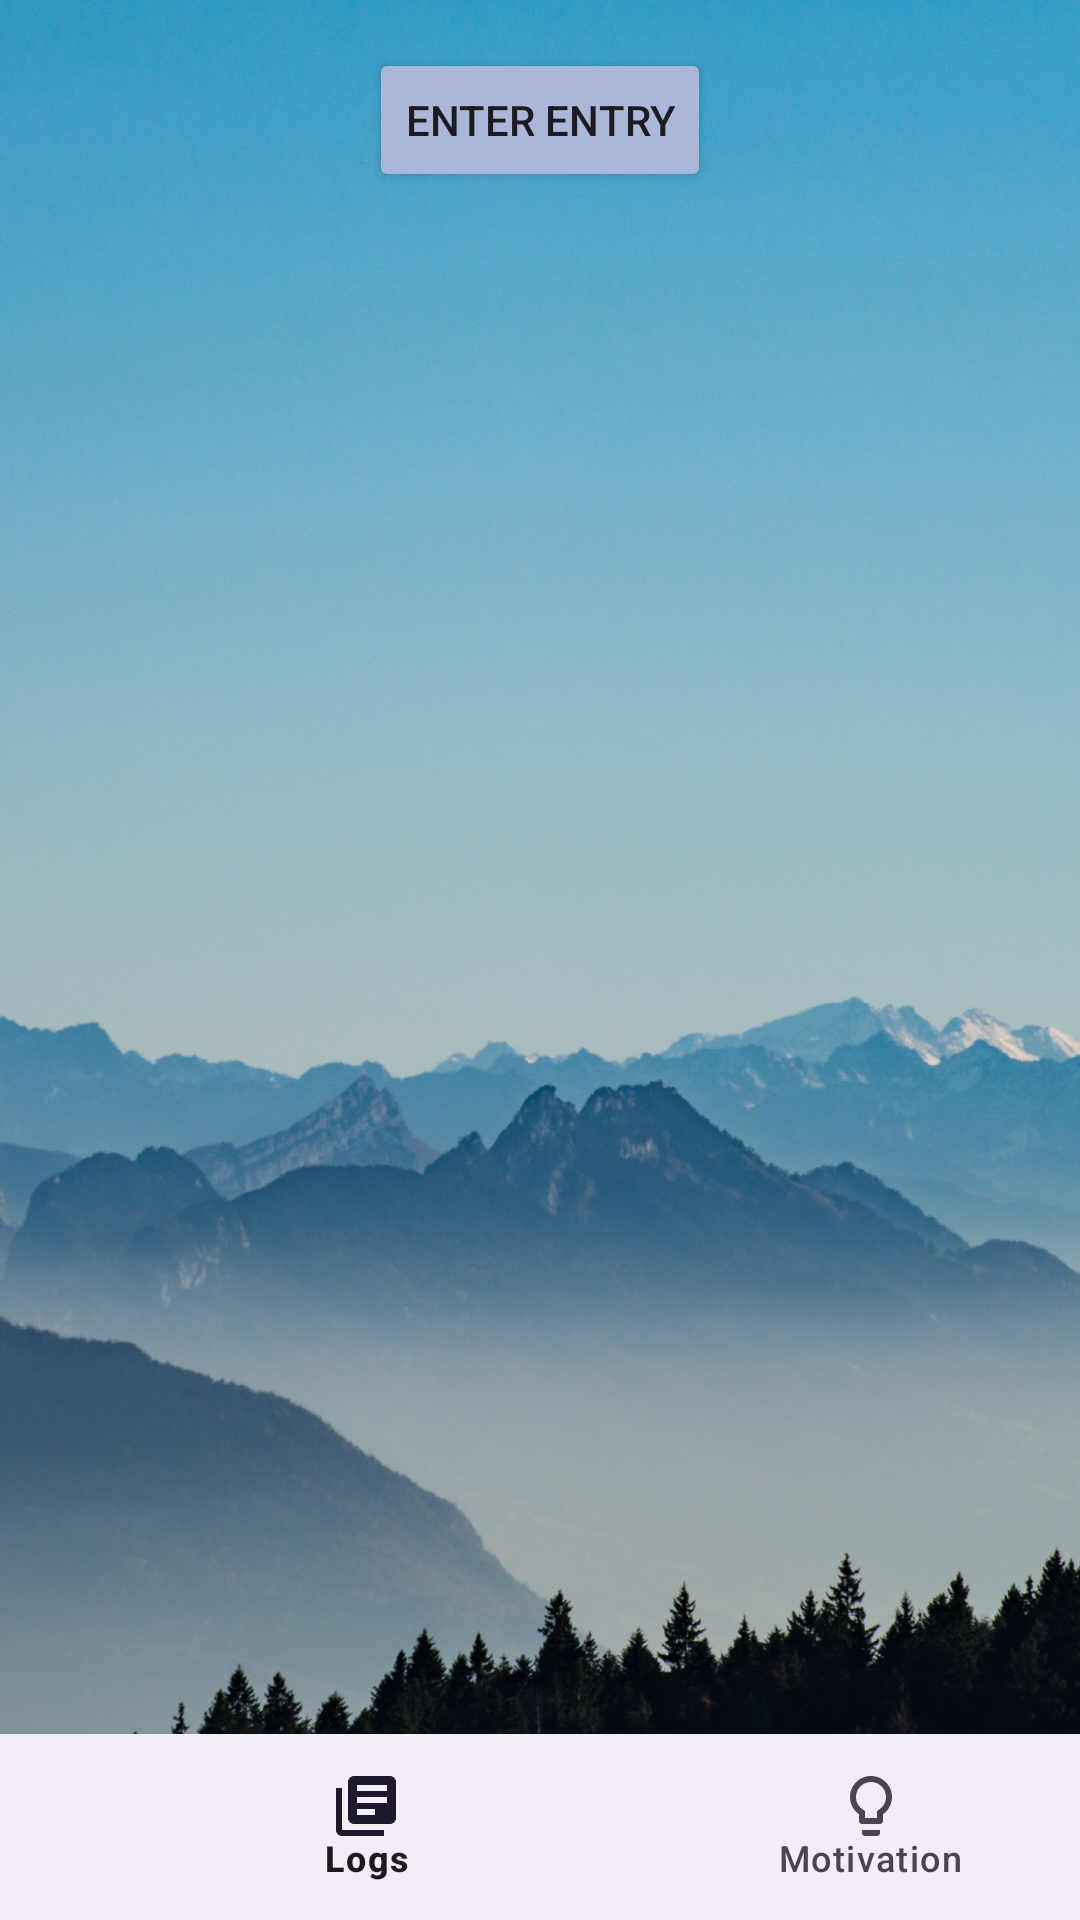

The Android layout XML behind this screen, and the referenced resources:
<!-- AndroidManifest.xml: application theme Theme.Material3.Light -->
<!-- res/layout/fragment_logs.xml -->
<?xml version="1.0" encoding="utf-8"?>
<androidx.constraintlayout.widget.ConstraintLayout xmlns:android="http://schemas.android.com/apk/res/android"
    xmlns:app="http://schemas.android.com/apk/res-auto"
    xmlns:tools="http://schemas.android.com/tools"
    android:layout_width="match_parent"
    android:layout_height="match_parent"
    android:background="@drawable/background"
    tools:context=".LogsFragment">


    <Button
        android:id="@+id/btnEnterEntry"
        android:layout_width="wrap_content"
        android:layout_height="48dp"
        android:layout_margin="16dp"
        android:layout_marginTop="16dp"
        android:backgroundTint="@color/softblue"
        android:text="Enter Entry"

        app:layout_constraintEnd_toEndOf="parent"
        app:layout_constraintStart_toStartOf="parent"
        app:layout_constraintTop_toTopOf="parent" />

    <com.google.android.material.bottomnavigation.BottomNavigationView
        android:id="@+id/bottom_navigation"
        android:layout_width="413dp"
        android:layout_height="62dp"
        app:layout_constraintBottom_toBottomOf="parent"
        app:menu="@menu/bottom_navigation_menu" />

    <androidx.recyclerview.widget.RecyclerView
        android:id="@+id/recyclerView"
        android:layout_width="0dp"
        android:layout_height="0dp"
        android:layout_margin="16dp"
        android:layout_marginTop="20dp"
        app:layout_constraintBottom_toTopOf="@+id/bottom_navigation"
        app:layout_constraintEnd_toEndOf="parent"
        app:layout_constraintStart_toStartOf="parent"
        app:layout_constraintTop_toBottomOf="@+id/btnEnterEntry"
        app:layout_constraintVertical_bias="1.0"
        tools:listitem="@layout/item_logs" />

</androidx.constraintlayout.widget.ConstraintLayout>
<!-- res/layout/item_logs.xml (included above) -->
<?xml version="1.0" encoding="utf-8"?>
<androidx.constraintlayout.widget.ConstraintLayout
    xmlns:android="http://schemas.android.com/apk/res/android"
    xmlns:app="http://schemas.android.com/apk/res-auto"
    android:layout_width="match_parent"
    android:layout_height="wrap_content"
    android:padding="10dp"
    android:layout_marginBottom="10dp"
    android:backgroundTint="@color/white"
    android:background="@drawable/rounded_translucent_background">

    <TextView
        android:id="@+id/moodLabelTextView"
        android:layout_width="wrap_content"
        android:layout_height="wrap_content"
        android:text="Mood:"
        android:textSize="16sp"
        android:textStyle="bold"
        android:textColor="@color/black"
        app:layout_constraintTop_toTopOf="parent"
        app:layout_constraintStart_toStartOf="parent"
        app:layout_constraintEnd_toStartOf="@+id/moodTextView"
        app:layout_constraintHorizontal_chainStyle="packed"
        android:layout_marginEnd="8dp" />

    <TextView
        android:id="@+id/moodTextView"
        android:layout_width="0dp"
        android:layout_height="wrap_content"
        android:text="Happy"
        android:textSize="16sp"
        android:textColor="@color/black"
        app:layout_constraintTop_toTopOf="@+id/moodLabelTextView"
        app:layout_constraintStart_toEndOf="@+id/moodLabelTextView"
        app:layout_constraintEnd_toEndOf="parent" />

    <TextView
        android:id="@+id/notesLabelTextView"
        android:layout_width="wrap_content"
        android:layout_height="wrap_content"
        android:text="Notes:"
        android:textSize="16sp"
        android:textStyle="bold"
        android:textColor="@color/black"
        app:layout_constraintTop_toBottomOf="@+id/moodTextView"
        app:layout_constraintStart_toStartOf="parent"
        app:layout_constraintEnd_toStartOf="@+id/notesTextView"
        android:layout_marginTop="16dp"
        android:layout_marginEnd="8dp" />

    <TextView
        android:id="@+id/notesTextView"
        android:layout_width="0dp"
        android:layout_height="wrap_content"
        android:text="Feeling great today! So much has happened, and I’m truly..."
        android:textSize="16sp"
        android:textColor="@color/black"
        android:maxLines="1"
        android:ellipsize="end"
        app:layout_constraintTop_toTopOf="@+id/notesLabelTextView"
        app:layout_constraintStart_toEndOf="@+id/notesLabelTextView"
        app:layout_constraintEnd_toEndOf="parent" />

</androidx.constraintlayout.widget.ConstraintLayout>
<!-- resources referenced by this layout -->
<resources>
  <color name="black">#FF000000</color>
  <color name="softblue">#AAB7D9</color>
  <color name="white">#FFFFFFFF</color>
  <!-- drawable background: jpg bitmap (drawable, 683614 bytes) -->
</resources>
